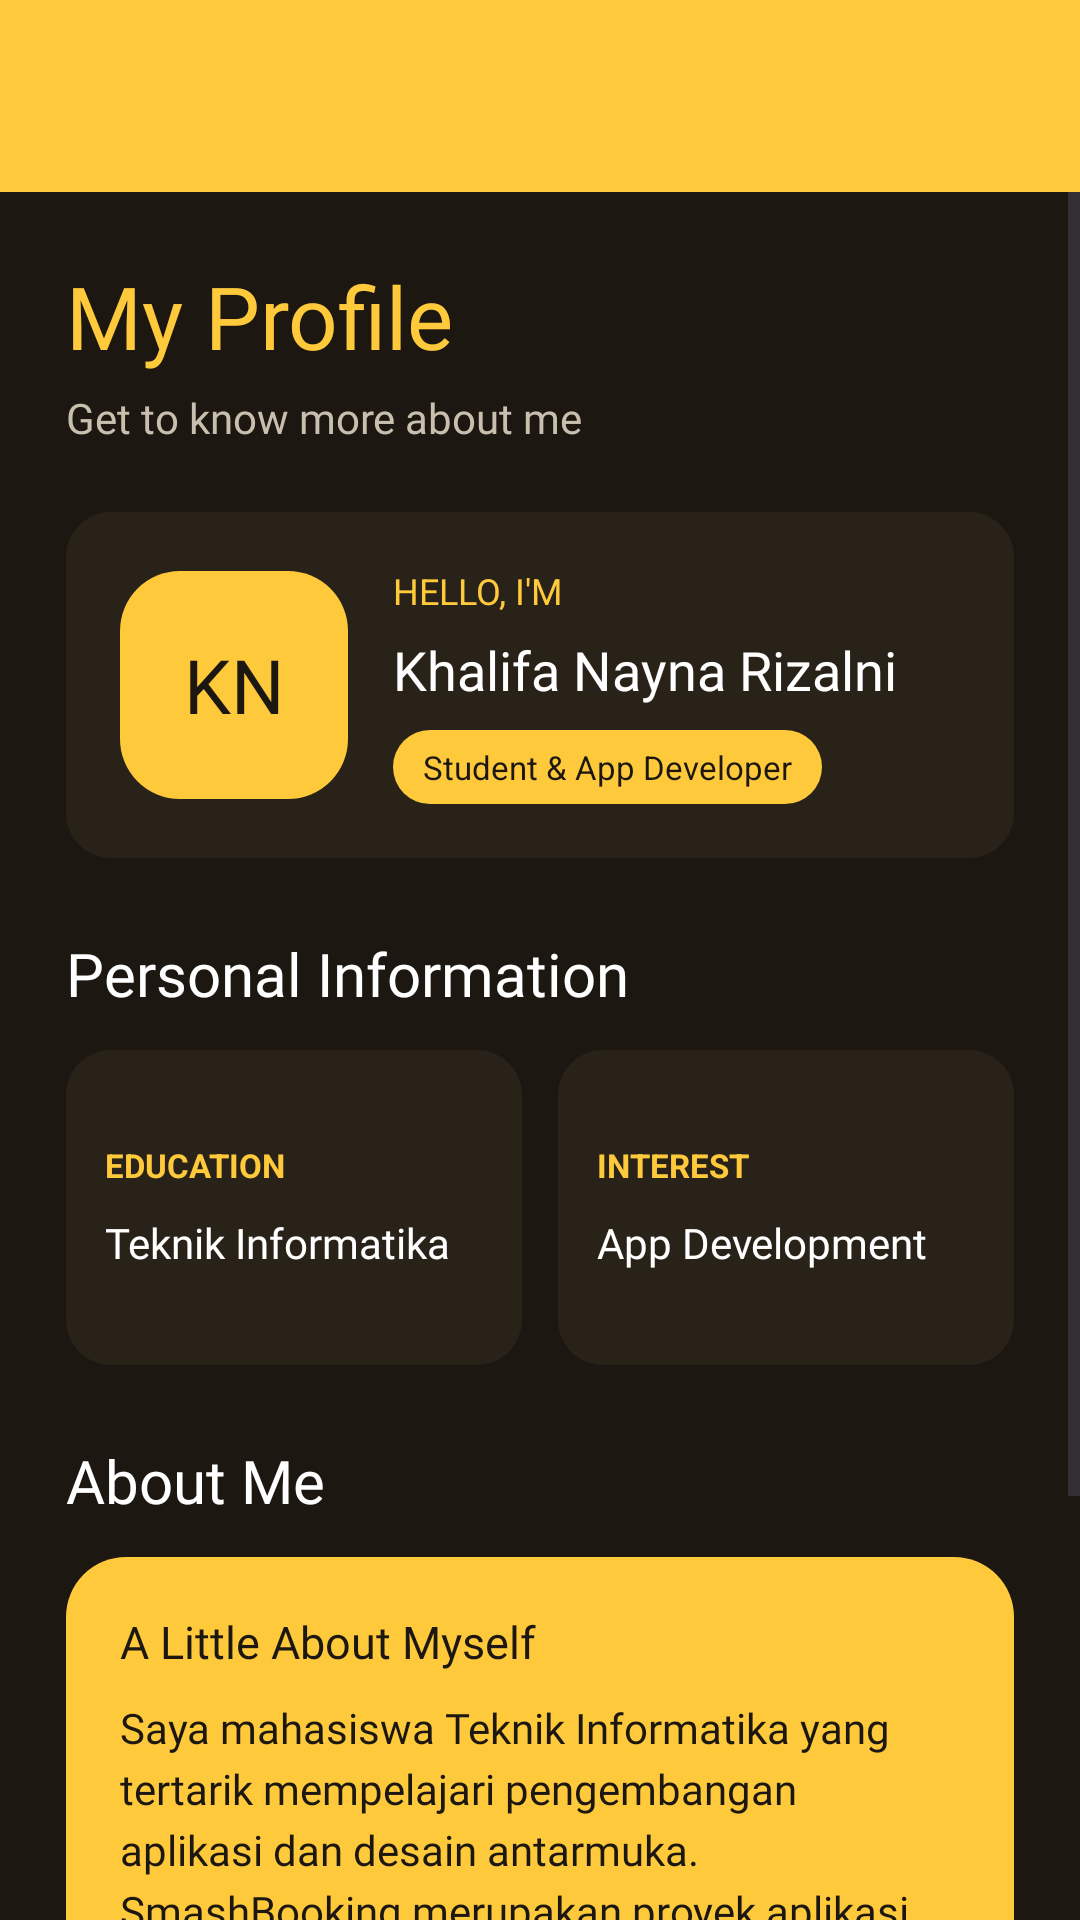

Reconstruct the res/layout file that produces this screen, plus the resources it refers to.
<!-- AndroidManifest.xml: application theme Theme.KNRJapota -->
<!-- res/layout/fragment_profile.xml -->
<?xml version="1.0" encoding="utf-8"?>
<LinearLayout
    xmlns:android="http://schemas.android.com/apk/res/android"
    xmlns:app="http://schemas.android.com/apk/res-auto"
    xmlns:tools="http://schemas.android.com/tools"
    android:layout_width="match_parent"
    android:layout_height="match_parent"
    android:orientation="vertical"
    android:background="#1C1710"
    tools:context=".ProfileActivity">

    
    <androidx.appcompat.widget.Toolbar
        android:id="@+id/toolbar"
        android:layout_width="match_parent"
        android:layout_height="?attr/actionBarSize"
        android:background="#FFC93C"
        app:titleTextColor="@android:color/white"
        app:subtitleTextColor="@android:color/white" />

    
    <ScrollView
        android:layout_width="match_parent"
        android:layout_height="0dp"
        android:layout_weight="1"
        android:fillViewport="true"
        android:clipToPadding="false">

        <LinearLayout
            android:layout_width="match_parent"
            android:layout_height="wrap_content"
            android:orientation="vertical"
            android:padding="22dp">

            
            <TextView
                android:layout_width="wrap_content"
                android:layout_height="wrap_content"
                android:fontFamily="@font/archivoblackregular"
                android:text="My Profile"
                android:textColor="#FFC93C"
                android:textSize="29sp" />

            <TextView
                android:layout_width="wrap_content"
                android:layout_height="wrap_content"
                android:layout_marginTop="5dp"
                android:fontFamily="@font/instrumentsans"
                android:text="Get to know more about me"
                android:textColor="#C9BFAE"
                android:textSize="14sp" />

            
            <LinearLayout
                android:layout_width="match_parent"
                android:layout_height="wrap_content"
                android:layout_marginTop="22dp"
                android:background="@drawable/bg_profile_menu"
                android:gravity="center_vertical"
                android:orientation="horizontal"
                android:padding="18dp">

                
                <TextView
                    android:layout_width="76dp"
                    android:layout_height="76dp"
                    android:background="@drawable/bg_role"
                    android:gravity="center"
                    android:fontFamily="@font/archivoblackregular"
                    android:text="KN"
                    android:textColor="#1C1710"
                    android:textSize="25sp" />

                
                <LinearLayout
                    android:layout_width="0dp"
                    android:layout_height="wrap_content"
                    android:layout_marginStart="15dp"
                    android:layout_weight="1"
                    android:orientation="vertical">

                    <TextView
                        android:layout_width="wrap_content"
                        android:layout_height="wrap_content"
                        android:text="HELLO, I'M"
                        android:textColor="#FFC93C"
                        android:textSize="12sp" />

                    <TextView
                        android:id="@+id/txtDeveloperName"
                        android:layout_width="match_parent"
                        android:layout_height="wrap_content"
                        android:layout_marginTop="6dp"
                        android:fontFamily="@font/archivoblackregular"
                        android:text="Khalifa Nayna Rizalni"
                        android:textColor="#FFFFFF"
                        android:textSize="18sp" />

                    <TextView
                        android:layout_width="wrap_content"
                        android:layout_height="wrap_content"
                        android:layout_marginTop="8dp"
                        android:background="@drawable/bg_role"
                        android:paddingHorizontal="10dp"
                        android:paddingVertical="5dp"
                        android:text="Student &amp; App Developer"
                        android:textColor="#1C1710"
                        android:textSize="11sp" />

                </LinearLayout>

            </LinearLayout>

            
            <TextView
                android:layout_width="wrap_content"
                android:layout_height="wrap_content"
                android:layout_marginTop="25dp"
                android:fontFamily="@font/archivoblackregular"
                android:text="Personal Information"
                android:textColor="#FFFFFF"
                android:textSize="20sp" />

            <LinearLayout
                android:layout_width="match_parent"
                android:layout_height="wrap_content"
                android:layout_marginTop="12dp"
                android:orientation="horizontal">

                
                <LinearLayout
                    android:layout_width="0dp"
                    android:layout_height="105dp"
                    android:layout_marginEnd="6dp"
                    android:layout_weight="1"
                    android:background="@drawable/bg_profile_menu"
                    android:gravity="center_vertical"
                    android:orientation="vertical"
                    android:padding="13dp">

                    <TextView
                        android:layout_width="wrap_content"
                        android:layout_height="wrap_content"
                        android:text="EDUCATION"
                        android:textColor="#FFC93C"
                        android:textSize="11sp"
                        android:textStyle="bold" />

                    <TextView
                        android:layout_width="wrap_content"
                        android:layout_height="wrap_content"
                        android:layout_marginTop="9dp"
                        android:fontFamily="@font/archivoblackregular"
                        android:text="Teknik Informatika"
                        android:textColor="#FFFFFF"
                        android:textSize="14sp" />

                </LinearLayout>

                
                <LinearLayout
                    android:layout_width="0dp"
                    android:layout_height="105dp"
                    android:layout_marginStart="6dp"
                    android:layout_weight="1"
                    android:background="@drawable/bg_profile_menu"
                    android:gravity="center_vertical"
                    android:orientation="vertical"
                    android:padding="13dp">

                    <TextView
                        android:layout_width="wrap_content"
                        android:layout_height="wrap_content"
                        android:text="INTEREST"
                        android:textColor="#FFC93C"
                        android:textSize="11sp"
                        android:textStyle="bold" />

                    <TextView
                        android:layout_width="wrap_content"
                        android:layout_height="wrap_content"
                        android:layout_marginTop="9dp"
                        android:fontFamily="@font/archivoblackregular"
                        android:text="App Development"
                        android:textColor="#FFFFFF"
                        android:textSize="14sp" />

                </LinearLayout>

            </LinearLayout>

            
            <TextView
                android:layout_width="wrap_content"
                android:layout_height="wrap_content"
                android:layout_marginTop="25dp"
                android:fontFamily="@font/archivoblackregular"
                android:text="About Me"
                android:textColor="#FFFFFF"
                android:textSize="20sp" />

            <LinearLayout
                android:layout_width="match_parent"
                android:layout_height="wrap_content"
                android:layout_marginTop="12dp"
                android:background="@drawable/bg_role"
                android:orientation="vertical"
                android:padding="18dp">

                <TextView
                    android:layout_width="wrap_content"
                    android:layout_height="wrap_content"
                    android:fontFamily="@font/archivoblackregular"
                    android:text="A Little About Myself"
                    android:textColor="#1C1710"
                    android:textSize="15sp" />

                <TextView
                    android:layout_width="match_parent"
                    android:layout_height="wrap_content"
                    android:layout_marginTop="9dp"
                    android:fontFamily="@font/instrumentsans"
                    android:lineSpacingExtra="4dp"
                    android:text="Saya mahasiswa Teknik Informatika yang tertarik mempelajari pengembangan aplikasi dan desain antarmuka. SmashBooking merupakan proyek aplikasi booking lapangan badminton yang saya kembangkan."
                    android:textColor="#1C1710"
                    android:textSize="14sp" />

            </LinearLayout>

            
            <androidx.appcompat.widget.AppCompatButton
                android:id="@+id/btnLogout"
                android:layout_width="match_parent"
                android:layout_height="52dp"
                android:layout_marginTop="28dp"
                android:layout_marginBottom="20dp"
                android:background="@drawable/bg_button"
                android:backgroundTint="@null"
                android:fontFamily="@font/archivoblackregular"
                android:text="Logout"
                android:textAllCaps="false"
                android:textColor="#FFFFFF"
                android:textSize="15sp" />

        </LinearLayout>

    </ScrollView>

</LinearLayout>
<!-- resources referenced by this layout -->
<resources>
  <!-- drawable bg_button (drawable) -->
  <?xml version="1.0" encoding="utf-8"?>
  <shape xmlns:android="http://schemas.android.com/apk/res/android">
  
      <corners android:radius="15dp"/>
  
      <gradient
          android:startColor="#FF6A1A"
          android:endColor="#FFC93C"
          android:angle="0"/>
  
  </shape>
  <!-- drawable bg_profile_menu (drawable) -->
  <?xml version="1.0" encoding="utf-8"?>
  <shape xmlns:android="http://schemas.android.com/apk/res/android">
      <corners android:radius="15dp"/>
      <solid android:color="#292218"/>
  </shape>
  <!-- drawable bg_role (drawable) -->
  <?xml version="1.0" encoding="utf-8"?>
  <shape xmlns:android="http://schemas.android.com/apk/res/android">
      <corners android:radius="20dp"/>
      <solid android:color="#FFC93C"/>
  </shape>
  <style name="Theme.KNRJapota" parent="Base.Theme.KNRJapota" />
  <style name="Base.Theme.KNRJapota" parent="Theme.Material3.DayNight.NoActionBar">
          
          
      </style>
</resources>
